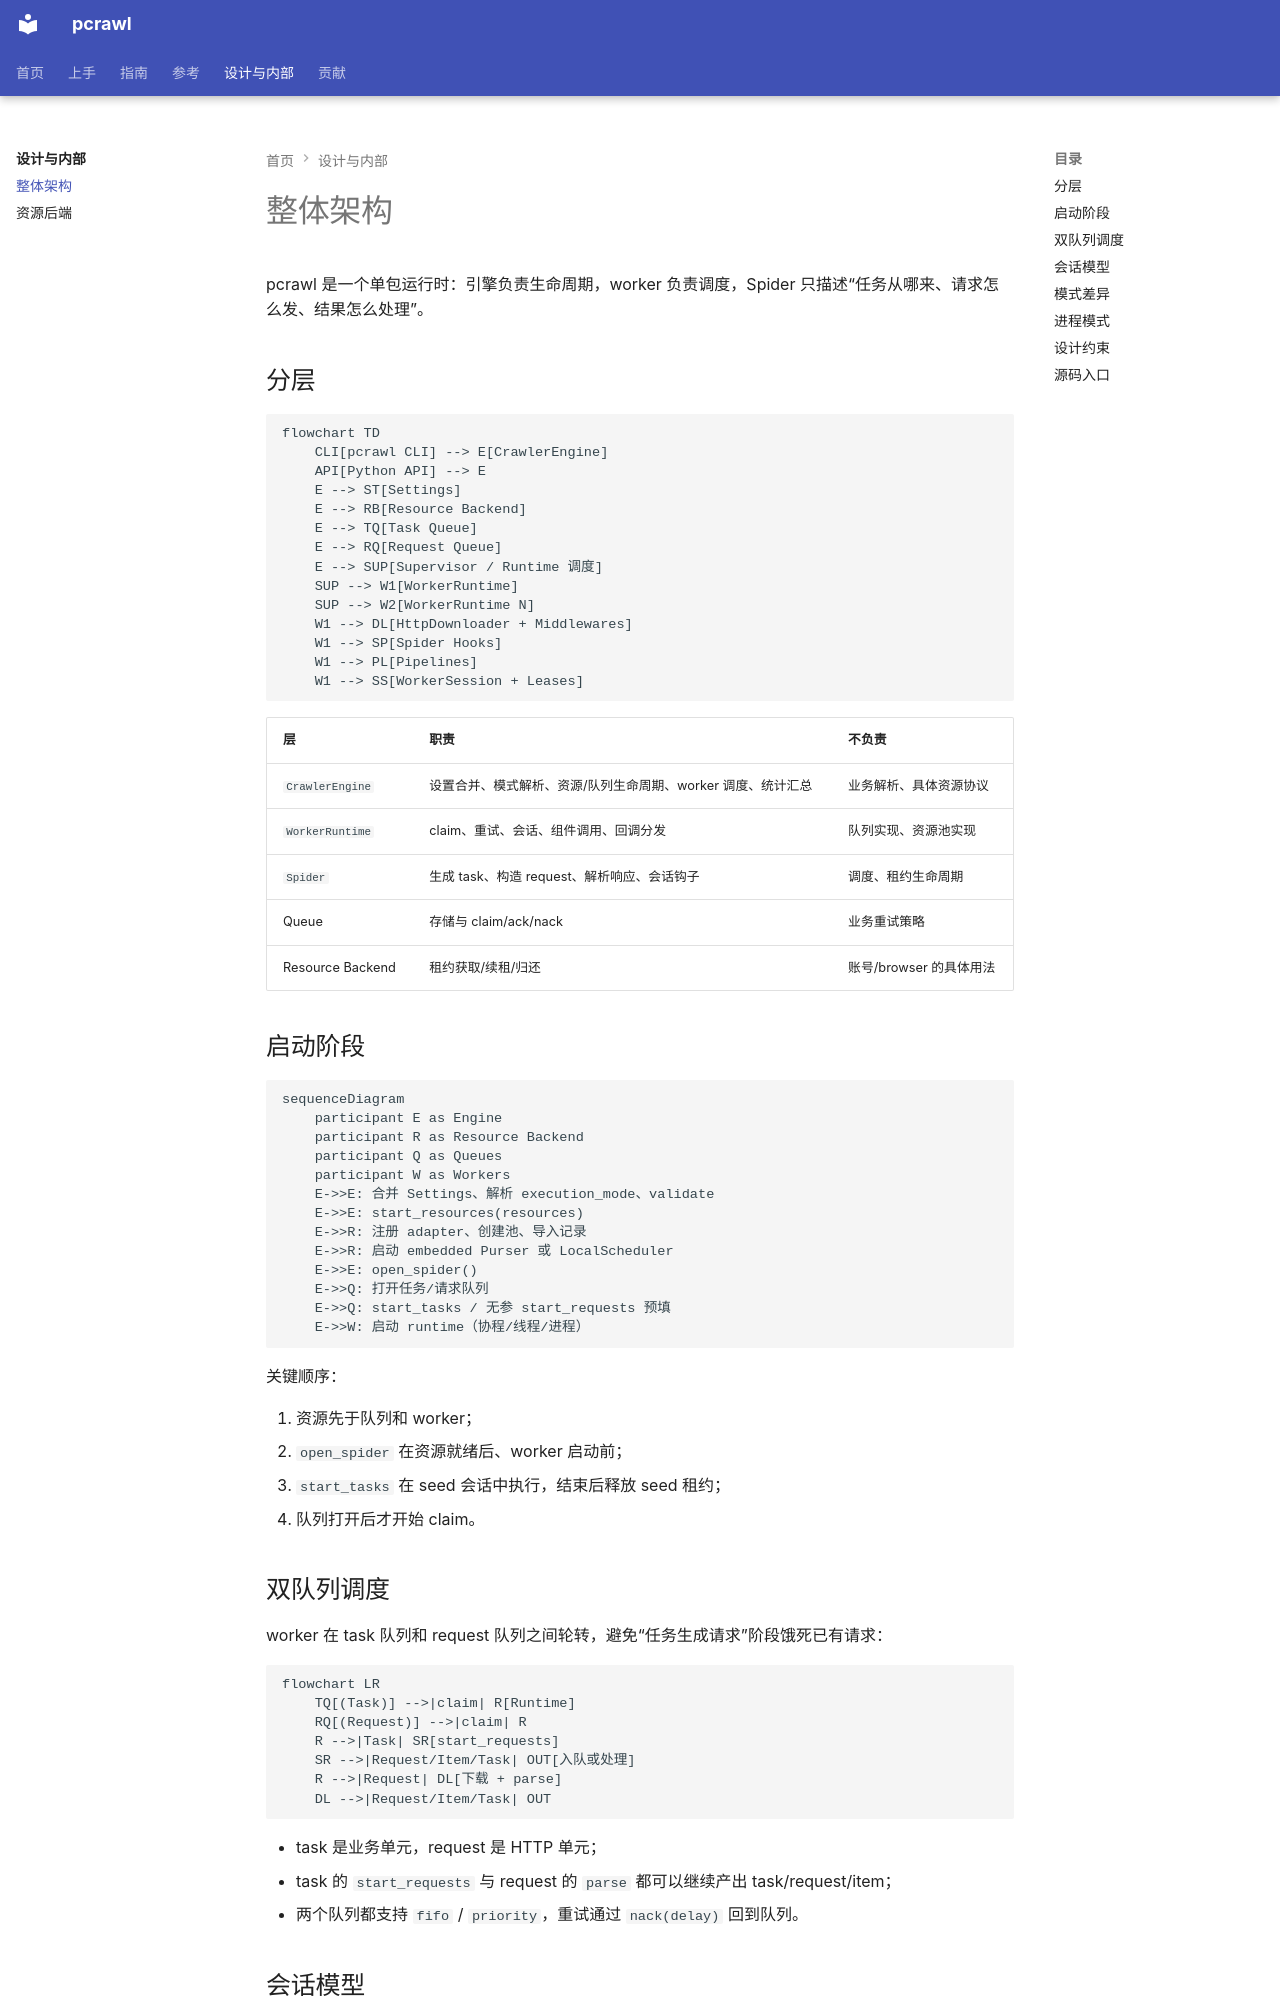

repository: kusen-alpha/pcrawl · page: design/architecture/index.html · generator: mkdocs

# 整体架构

pcrawl 是一个单包运行时：引擎负责生命周期，worker 负责调度，Spider 只描述“任务从哪来、请求怎么发、结果怎么处理”。

## 分层

```mermaid
flowchart TD
    CLI[pcrawl CLI] --> E[CrawlerEngine]
    API[Python API] --> E
    E --> ST[Settings]
    E --> RB[Resource Backend]
    E --> TQ[Task Queue]
    E --> RQ[Request Queue]
    E --> SUP[Supervisor / Runtime 调度]
    SUP --> W1[WorkerRuntime]
    SUP --> W2[WorkerRuntime N]
    W1 --> DL[HttpDownloader + Middlewares]
    W1 --> SP[Spider Hooks]
    W1 --> PL[Pipelines]
    W1 --> SS[WorkerSession + Leases]
```

| 层 | 职责 | 不负责 |
| --- | --- | --- |
| `CrawlerEngine` | 设置合并、模式解析、资源/队列生命周期、worker 调度、统计汇总 | 业务解析、具体资源协议 |
| `WorkerRuntime` | claim、重试、会话、组件调用、回调分发 | 队列实现、资源池实现 |
| `Spider` | 生成 task、构造 request、解析响应、会话钩子 | 调度、租约生命周期 |
| Queue | 存储与 claim/ack/nack | 业务重试策略 |
| Resource Backend | 租约获取/续租/归还 | 账号/browser 的具体用法 |

## 启动阶段

```mermaid
sequenceDiagram
    participant E as Engine
    participant R as Resource Backend
    participant Q as Queues
    participant W as Workers
    E->>E: 合并 Settings、解析 execution_mode、validate
    E->>E: start_resources(resources)
    E->>R: 注册 adapter、创建池、导入记录
    E->>R: 启动 embedded Purser 或 LocalScheduler
    E->>E: open_spider()
    E->>Q: 打开任务/请求队列
    E->>Q: start_tasks / 无参 start_requests 预填
    E->>W: 启动 runtime（协程/线程/进程）
```

关键顺序：

1. 资源先于队列和 worker；
2. `open_spider` 在资源就绪后、worker 启动前；
3. `start_tasks` 在 seed 会话中执行，结束后释放 seed 租约；
4. 队列打开后才开始 claim。

## 双队列调度

worker 在 task 队列和 request 队列之间轮转，避免“任务生成请求”阶段饿死已有请求：

```mermaid
flowchart LR
    TQ[(Task)] -->|claim| R[Runtime]
    RQ[(Request)] -->|claim| R
    R -->|Task| SR[start_requests]
    SR -->|Request/Item/Task| OUT[入队或处理]
    R -->|Request| DL[下载 + parse]
    DL -->|Request/Item/Task| OUT
```

- task 是业务单元，request 是 HTTP 单元；
- task 的 `start_requests` 与 request 的 `parse` 都可以继续产出 task/request/item；
- 两个队列都支持 `fifo` / `priority`，重试通过 `nack(delay)` 回到队列。
